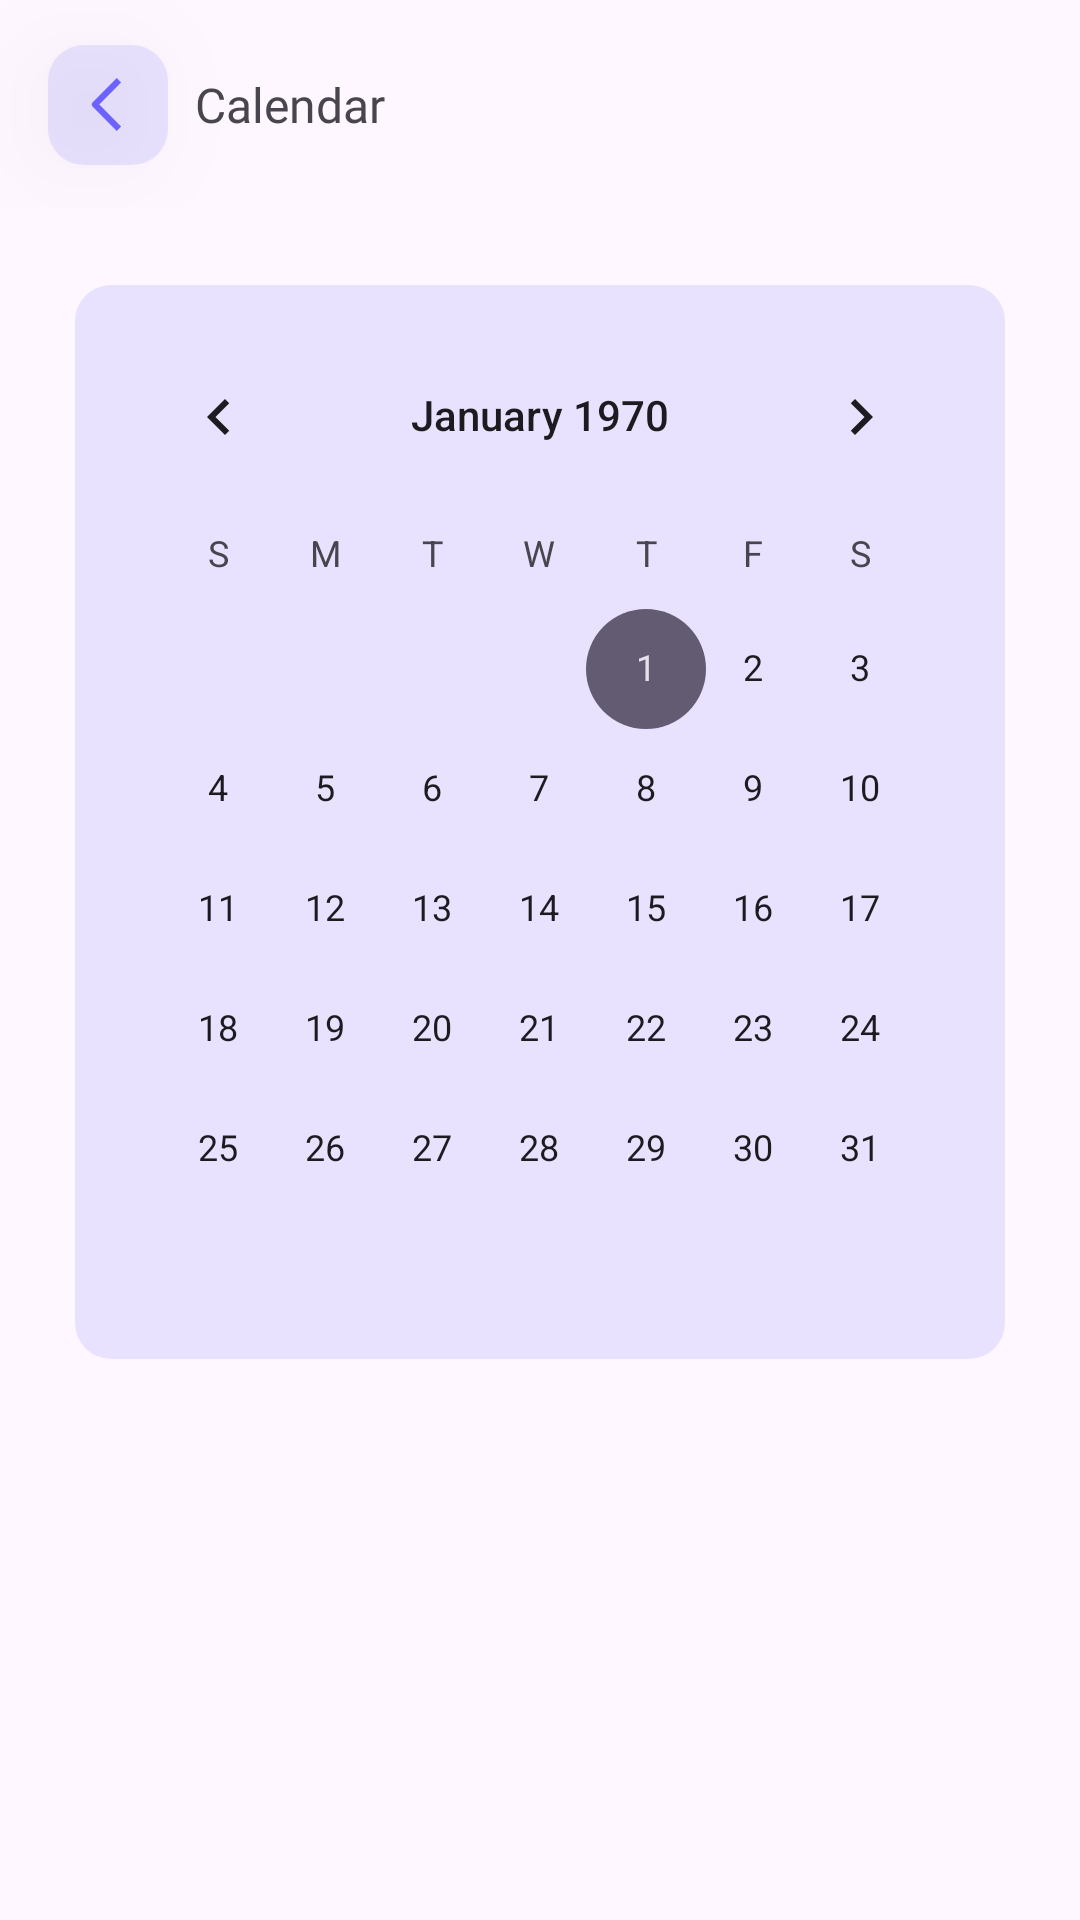

Produce the Android XML layout that renders to this screen, including the resource entries it uses.
<!-- AndroidManifest.xml: application theme Theme.TaskIt -->
<!-- res/layout/activity_calendar.xml -->
<?xml version="1.0" encoding="utf-8"?>
<androidx.constraintlayout.widget.ConstraintLayout xmlns:android="http://schemas.android.com/apk/res/android"
    xmlns:app="http://schemas.android.com/apk/res-auto"
    xmlns:tools="http://schemas.android.com/tools"
    android:id="@+id/main"
    android:layout_width="match_parent"
    android:layout_height="match_parent"
    tools:context=".CalendarActivity">

    <LinearLayout
        android:id="@+id/header_layout"
        android:layout_width="match_parent"
        android:layout_height="70dp"
        android:gravity="center_vertical"
        app:layout_constraintEnd_toEndOf="parent"
        app:layout_constraintStart_toStartOf="parent"
        app:layout_constraintTop_toTopOf="parent">

        <LinearLayout
            android:id="@+id/backButton"
            android:layout_width="40dp"
            android:layout_height="40dp"
            android:layout_marginStart="16dp"
            android:layout_marginEnd="9dp"
            android:background="@drawable/back_button_with_radius"
            android:elevation="20dp"
            android:gravity="center">

            <ImageView
                android:layout_width="25dp"
                android:layout_height="25dp"
                android:src="@drawable/back_icon">

            </ImageView>

        </LinearLayout>

        <TextView
            android:layout_width="wrap_content"
            android:layout_height="wrap_content"
            android:fontFamily="@font/poppins_semibold"
            android:text="Calendar"
            android:textSize="16sp">

        </TextView>

    </LinearLayout>

    <LinearLayout
        android:layout_width="match_parent"
        android:layout_height="wrap_content"
        android:layout_marginStart="25dp"
        android:layout_marginTop="25dp"
        android:layout_marginEnd="25dp"
        android:background="@drawable/back_button_with_radius"
        android:padding="10dp"
        app:layout_constraintEnd_toEndOf="parent"
        app:layout_constraintStart_toStartOf="parent"
        app:layout_constraintTop_toBottomOf="@+id/header_layout">

        <CalendarView
            android:layout_width="wrap_content"
            android:layout_height="wrap_content" />

    </LinearLayout>


</androidx.constraintlayout.widget.ConstraintLayout>
<!-- resources referenced by this layout -->
<resources>
  <!-- drawable back_button_with_radius (drawable) -->
  <?xml version="1.0" encoding="utf-8"?>
  <ripple xmlns:android="http://schemas.android.com/apk/res/android"
      android:color="#D1C4E9">
      <item>
          <shape xmlns:android="http://schemas.android.com/apk/res/android">
              <solid android:color="#246C63FF" />
              <corners android:radius="12sp" />
          </shape>
      </item>
  </ripple>
  <!-- drawable back_icon (drawable) -->
  <vector xmlns:android="http://schemas.android.com/apk/res/android"
      android:width="12dp"
      android:height="24dp"
      android:viewportWidth="12"
      android:viewportHeight="24">
      <path
          android:fillColor="#6C63FF"
          android:fillType="evenOdd"
          android:pathData="m3.343,12l7.071,7.071L9,20.485l-7.778,-7.778a1,1 0,0 1,0 -1.414L9,3.515l1.414,1.414z" />
  </vector>
  <style name="Theme.TaskIt" parent="Base.Theme.TaskIt" />
  <style name="Base.Theme.TaskIt" parent="Theme.Material3.DayNight.NoActionBar">
          
          
      </style>
</resources>
